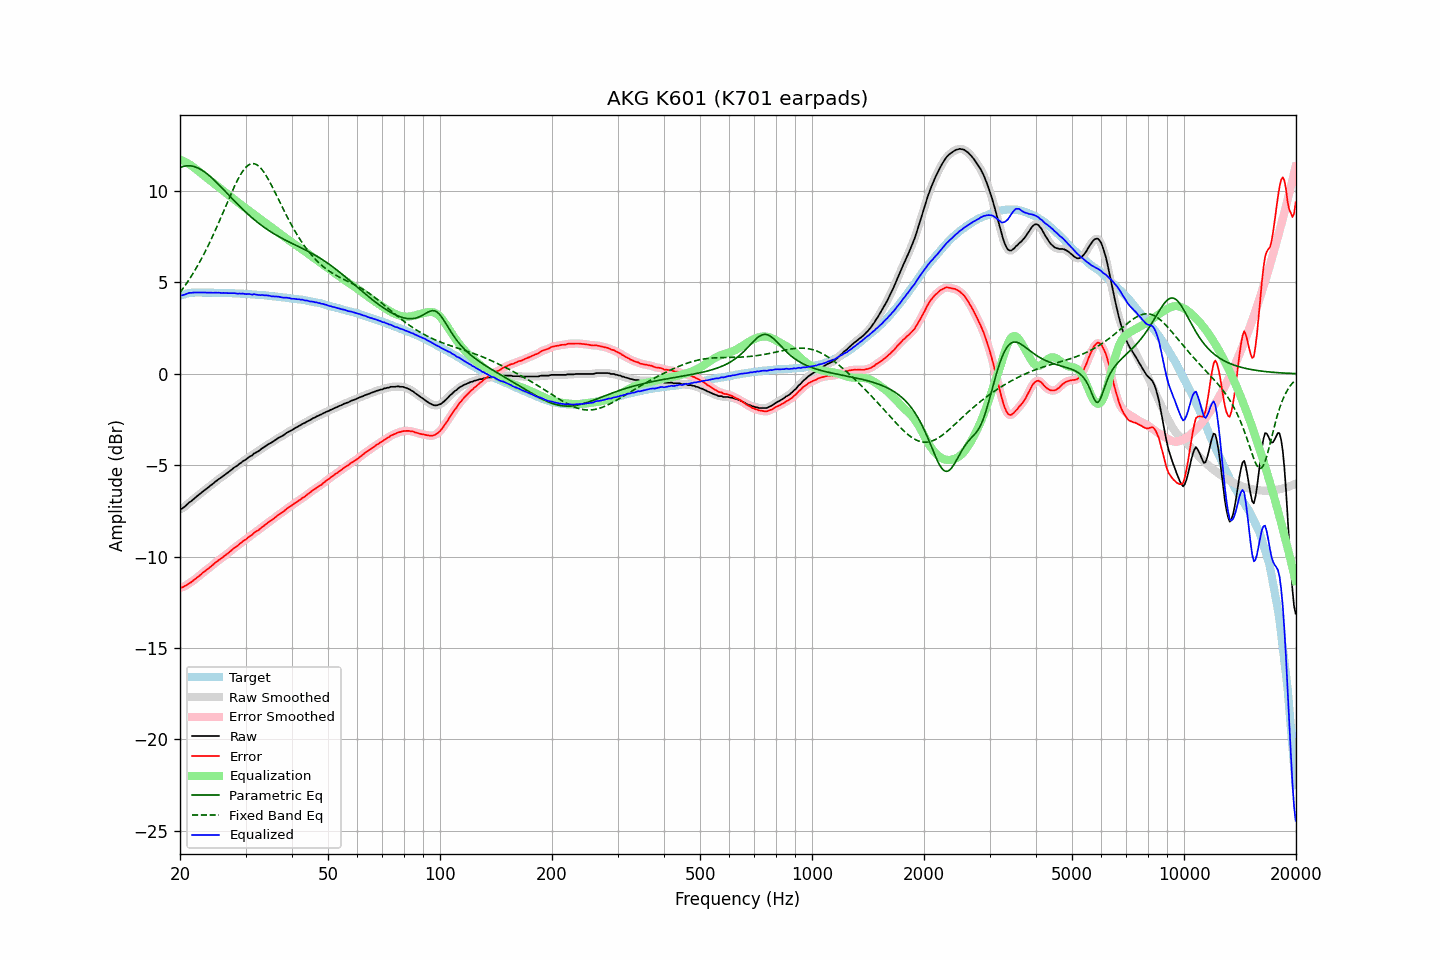

The table this chart was drawn from, first rows:
frequency, raw, error, smoothed, error_smoothed, equalization, parametric_eq, fixed_band_eq, equalized_raw, equalized_smoothed, target
20.00, -7.40, -11.67, -7.41, -11.68, 11.71, 11.28, 4.45, 4.31, 4.30, 4.27
20.20, -7.39, -11.69, -7.37, -11.68, 11.68, 11.32, 4.56, 4.29, 4.30, 4.30
20.40, -7.33, -11.66, -7.32, -11.65, 11.64, 11.35, 4.68, 4.31, 4.32, 4.33
20.61, -7.26, -11.61, -7.26, -11.62, 11.60, 11.37, 4.81, 4.34, 4.34, 4.35
20.81, -7.18, -11.56, -7.18, -11.56, 11.55, 11.38, 4.93, 4.37, 4.38, 4.38
21.02, -7.10, -11.51, -7.10, -11.51, 11.50, 11.38, 5.06, 4.41, 4.40, 4.41
21.23, -7.02, -11.44, -7.03, -11.45, 11.45, 11.38, 5.20, 4.43, 4.42, 4.42
21.44, -6.97, -11.40, -6.96, -11.39, 11.39, 11.37, 5.33, 4.43, 4.44, 4.43
21.66, -6.89, -11.33, -6.89, -11.33, 11.33, 11.36, 5.48, 4.44, 4.44, 4.44
21.87, -6.81, -11.25, -6.81, -11.26, 11.26, 11.33, 5.62, 4.45, 4.45, 4.44
22.09, -6.74, -11.19, -6.74, -11.19, 11.19, 11.30, 5.77, 4.45, 4.45, 4.45
22.31, -6.67, -11.12, -6.67, -11.12, 11.12, 11.26, 5.92, 4.45, 4.45, 4.45
22.54, -6.60, -11.05, -6.60, -11.05, 11.05, 11.22, 6.08, 4.45, 4.45, 4.45
22.76, -6.53, -10.98, -6.53, -10.98, 10.98, 11.17, 6.24, 4.45, 4.45, 4.45
22.99, -6.45, -10.89, -6.46, -10.90, 10.91, 11.12, 6.40, 4.46, 4.45, 4.44
23.22, -6.39, -10.83, -6.39, -10.83, 10.84, 11.06, 6.57, 4.45, 4.45, 4.44
23.45, -6.32, -10.76, -6.32, -10.76, 10.76, 11.00, 6.74, 4.45, 4.44, 4.44
23.69, -6.25, -10.69, -6.25, -10.69, 10.69, 10.93, 6.92, 4.44, 4.44, 4.44
23.92, -6.19, -10.63, -6.18, -10.63, 10.62, 10.86, 7.10, 4.43, 4.44, 4.44
24.16, -6.11, -10.55, -6.12, -10.56, 10.55, 10.78, 7.29, 4.44, 4.44, 4.44
24.40, -6.05, -10.49, -6.05, -10.48, 10.48, 10.70, 7.47, 4.43, 4.44, 4.44
24.65, -5.98, -10.41, -5.97, -10.41, 10.41, 10.62, 7.66, 4.43, 4.44, 4.43
24.89, -5.90, -10.33, -5.91, -10.34, 10.34, 10.53, 7.86, 4.44, 4.44, 4.43
25.14, -5.84, -10.27, -5.84, -10.27, 10.27, 10.45, 8.06, 4.44, 4.44, 4.43
25.39, -5.77, -10.20, -5.77, -10.20, 10.21, 10.36, 8.26, 4.44, 4.43, 4.43
25.65, -5.71, -10.14, -5.71, -10.14, 10.14, 10.27, 8.46, 4.43, 4.43, 4.43
25.91, -5.65, -10.07, -5.65, -10.07, 10.07, 10.18, 8.67, 4.42, 4.43, 4.42
26.16, -5.58, -10.00, -5.58, -10.01, 10.01, 10.09, 8.87, 4.43, 4.42, 4.42
26.43, -5.52, -9.94, -5.52, -9.94, 9.94, 10.00, 9.08, 4.42, 4.42, 4.42
26.69, -5.45, -9.87, -5.45, -9.87, 9.87, 9.90, 9.29, 4.42, 4.42, 4.42
26.96, -5.39, -9.81, -5.39, -9.81, 9.80, 9.81, 9.49, 4.41, 4.41, 4.42
27.23, -5.32, -9.73, -5.32, -9.73, 9.73, 9.72, 9.70, 4.41, 4.41, 4.41
27.50, -5.25, -9.66, -5.25, -9.66, 9.66, 9.63, 9.90, 4.41, 4.41, 4.41
27.77, -5.18, -9.58, -5.18, -9.58, 9.59, 9.53, 10.09, 4.41, 4.41, 4.40
28.05, -5.11, -9.51, -5.12, -9.52, 9.52, 9.44, 10.28, 4.41, 4.40, 4.40
28.33, -5.06, -9.45, -5.05, -9.45, 9.45, 9.35, 10.46, 4.39, 4.40, 4.39
28.62, -5.00, -9.39, -4.99, -9.39, 9.38, 9.26, 10.64, 4.38, 4.39, 4.39
28.90, -4.92, -9.31, -4.93, -9.32, 9.31, 9.18, 10.80, 4.40, 4.39, 4.39
29.19, -4.87, -9.25, -4.86, -9.25, 9.25, 9.09, 10.95, 4.38, 4.39, 4.38
29.48, -4.79, -9.17, -4.80, -9.18, 9.18, 9.00, 11.08, 4.39, 4.38, 4.38
29.78, -4.74, -9.11, -4.74, -9.12, 9.12, 8.92, 11.20, 4.38, 4.37, 4.37
30.08, -4.69, -9.06, -4.68, -9.05, 9.05, 8.84, 11.30, 4.36, 4.37, 4.37
30.38, -4.62, -8.98, -4.62, -8.98, 8.98, 8.76, 11.38, 4.36, 4.36, 4.36
30.68, -4.55, -8.91, -4.56, -8.92, 8.92, 8.68, 11.44, 4.37, 4.35, 4.36
30.99, -4.50, -8.85, -4.50, -8.85, 8.85, 8.60, 11.48, 4.35, 4.35, 4.35
31.30, -4.46, -8.80, -4.44, -8.79, 8.79, 8.52, 11.50, 4.33, 4.35, 4.34
31.61, -4.36, -8.70, -4.38, -8.72, 8.72, 8.45, 11.50, 4.36, 4.34, 4.34
31.93, -4.32, -8.65, -4.32, -8.65, 8.66, 8.37, 11.47, 4.34, 4.34, 4.33
32.24, -4.27, -8.59, -4.27, -8.59, 8.59, 8.30, 11.42, 4.32, 4.33, 4.32
32.57, -4.22, -8.54, -4.22, -8.53, 8.53, 8.23, 11.36, 4.31, 4.31, 4.32
32.89, -4.16, -8.47, -4.15, -8.47, 8.46, 8.17, 11.27, 4.30, 4.31, 4.31
33.22, -4.08, -8.38, -4.09, -8.40, 8.39, 8.10, 11.17, 4.31, 4.30, 4.30
33.55, -4.03, -8.33, -4.03, -8.33, 8.33, 8.04, 11.06, 4.30, 4.30, 4.30
33.89, -3.97, -8.26, -3.97, -8.26, 8.26, 7.97, 10.92, 4.29, 4.30, 4.29
34.23, -3.91, -8.19, -3.91, -8.19, 8.20, 7.91, 10.78, 4.29, 4.29, 4.28
34.57, -3.85, -8.12, -3.85, -8.13, 8.13, 7.85, 10.63, 4.28, 4.28, 4.27
34.92, -3.80, -8.06, -3.80, -8.07, 8.06, 7.80, 10.47, 4.26, 4.26, 4.26
35.27, -3.76, -8.01, -3.75, -8.01, 8.00, 7.74, 10.30, 4.24, 4.25, 4.25
35.62, -3.70, -7.94, -3.70, -7.94, 7.93, 7.69, 10.13, 4.23, 4.24, 4.24
35.97, -3.64, -7.87, -3.64, -7.87, 7.87, 7.63, 9.95, 4.23, 4.23, 4.23
... 635 more rows
